Photos from the image-classification dataset "Parametros" in the GitHub repository DanaSono-Dev/SRAI_ML. Its 4 classes are: TYLCV, foliar mold, train sanas, train tizon temprano.

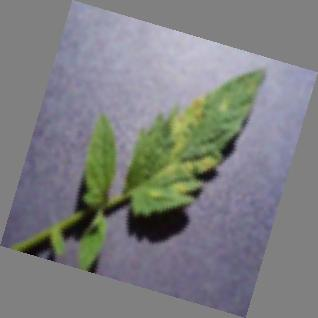
Label: foliar mold

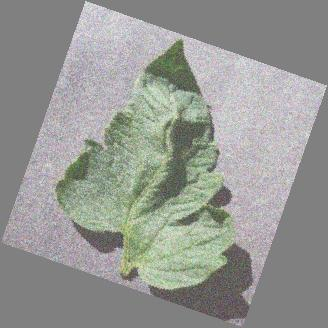
Label: train sanas

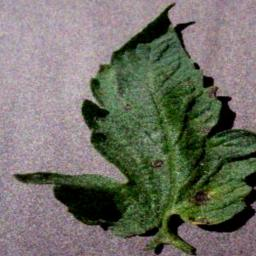
Label: train tizon temprano

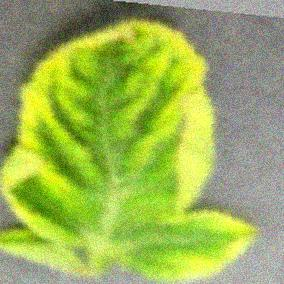
Label: TYLCV

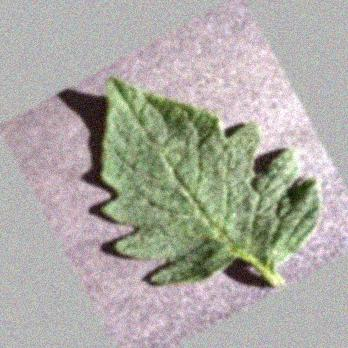
Label: train sanas

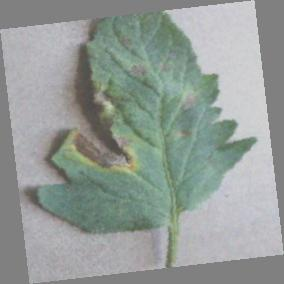
Label: train tizon temprano
